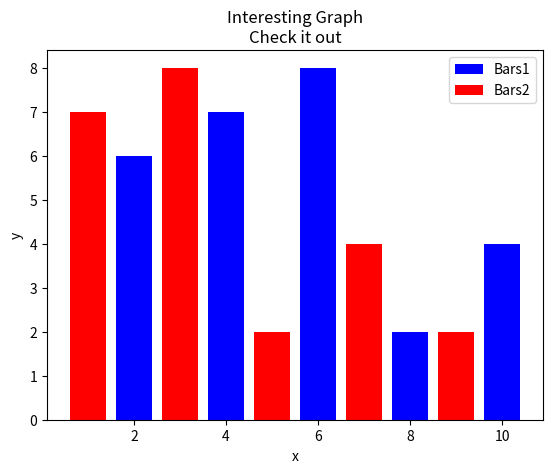

Write the Python code that produced this figure.
import matplotlib.pyplot as plt

x = [2,4,6,8,10]
y = [6,7,8,2,4]

x2 = [1,3,5,7,9]
y2 = [7,8,2,4,2]

plt.bar(x, y, label='Bars1', color='blue')
plt.bar(x2, y2, label='Bars2', color='red')

plt.xlabel('x')
plt.ylabel('y')
plt.title('Interesting Graph\nCheck it out')
plt.legend()
plt.show()

